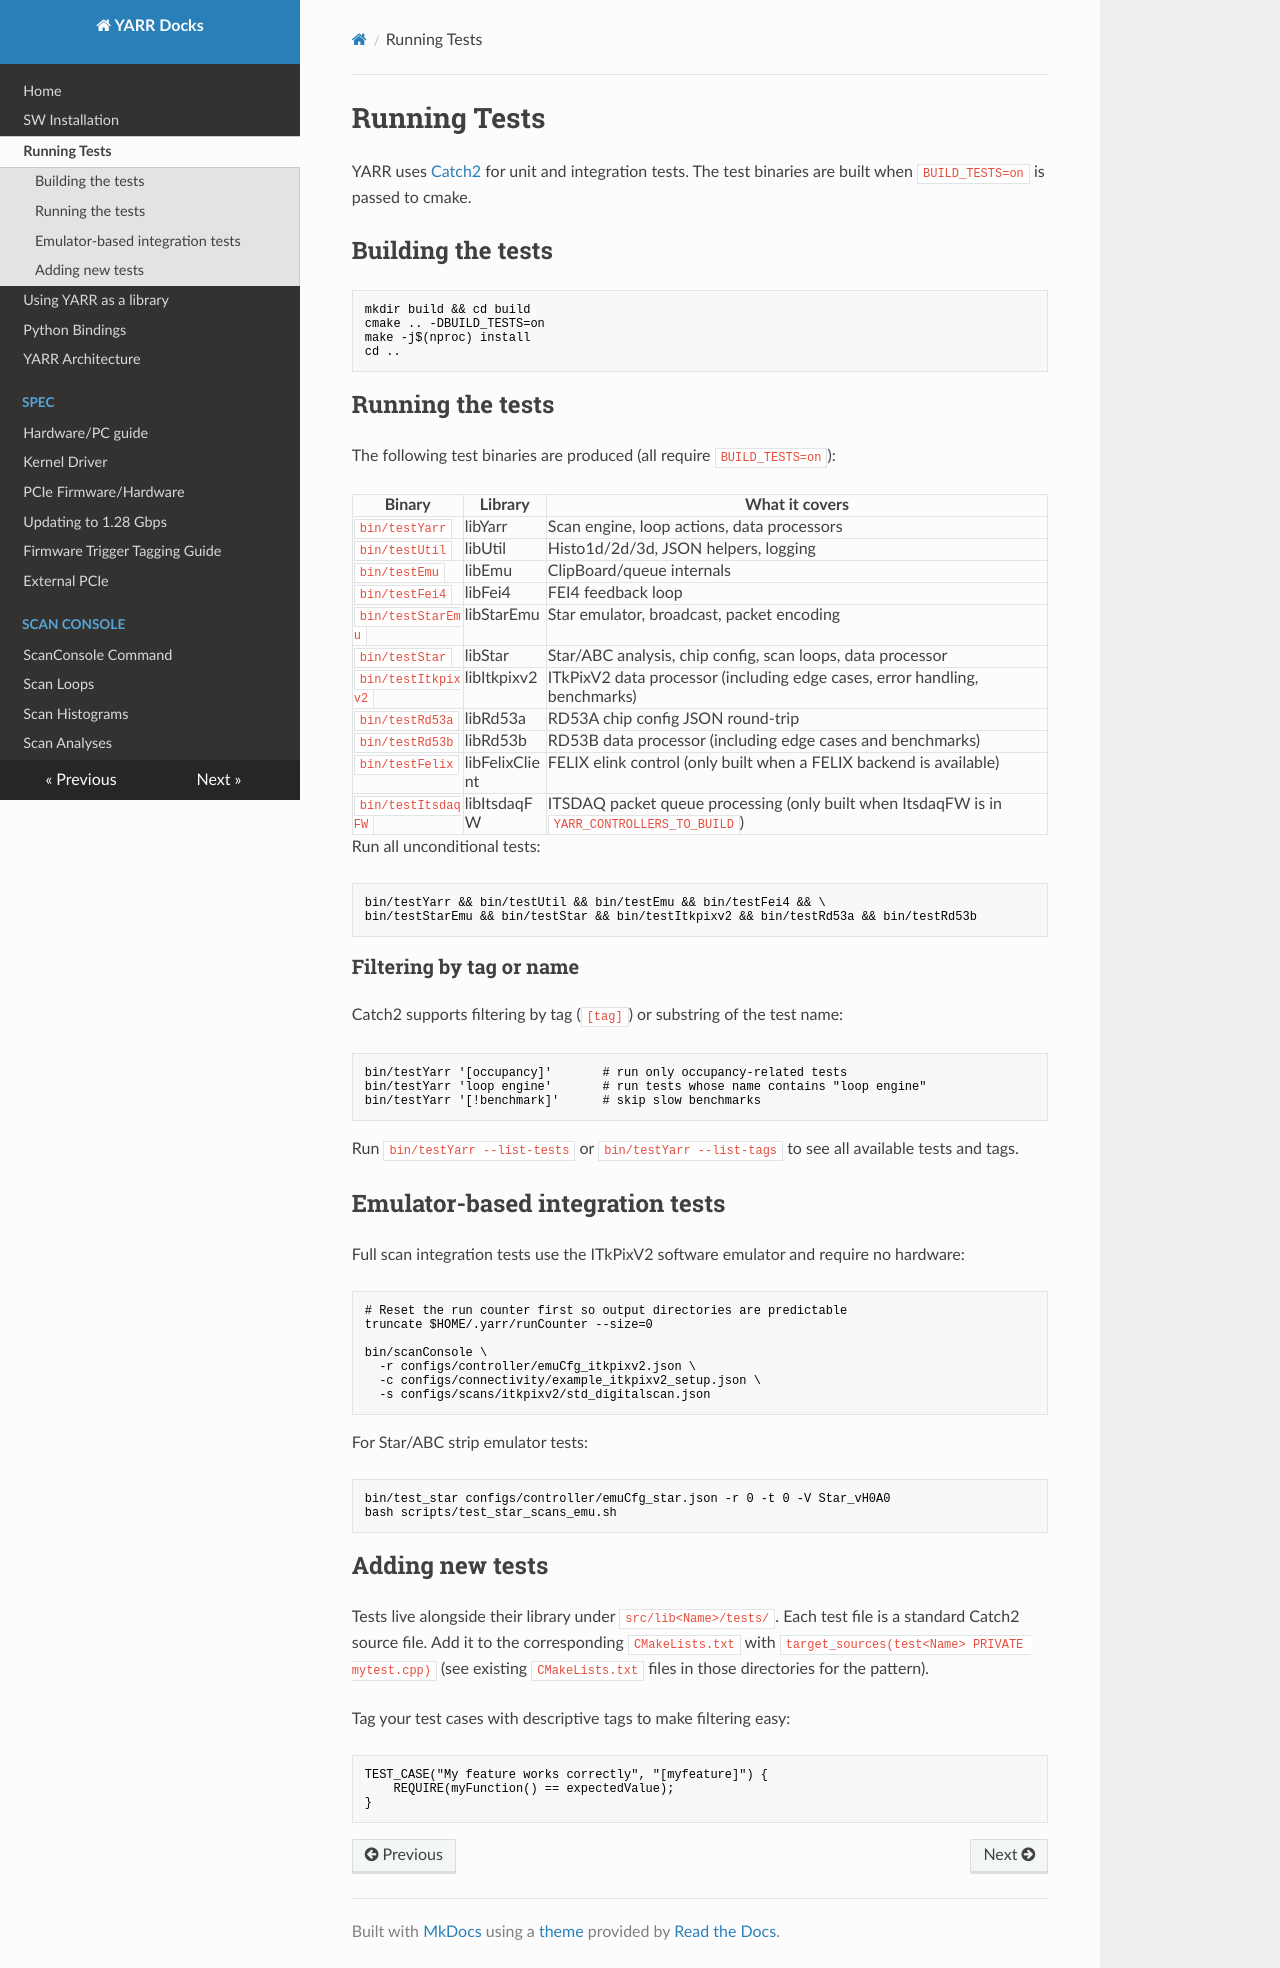

repository: chocova03-commits/YARR · page: testing/index.html · generator: mkdocs

# Running Tests

YARR uses [Catch2](https://github.com/catchorg/Catch2) for unit and integration tests. The test binaries are built when `BUILD_TESTS=on` is passed to cmake.

## Building the tests

```bash
mkdir build && cd build
cmake .. -DBUILD_TESTS=on
make -j$(nproc) install
cd ..
```

## Running the tests

The following test binaries are produced (all require `BUILD_TESTS=on`):

| Binary | Library | What it covers |
|---|---|---|
| `bin/testYarr` | libYarr | Scan engine, loop actions, data processors |
| `bin/testUtil` | libUtil | Histo1d/2d/3d, JSON helpers, logging |
| `bin/testEmu` | libEmu | ClipBoard/queue internals |
| `bin/testFei4` | libFei4 | FEI4 feedback loop |
| `bin/testStarEmu` | libStarEmu | Star emulator, broadcast, packet encoding |
| `bin/testStar` | libStar | Star/ABC analysis, chip config, scan loops, data processor |
| `bin/testItkpixv2` | libItkpixv2 | ITkPixV2 data processor (including edge cases, error handling, benchmarks) |
| `bin/testRd53a` | libRd53a | RD53A chip config JSON round-trip |
| `bin/testRd53b` | libRd53b | RD53B data processor (including edge cases and benchmarks) |
| `bin/testFelix` | libFelixClient | FELIX elink control (only built when a FELIX backend is available) |
| `bin/testItsdaqFW` | libItsdaqFW | ITSDAQ packet queue processing (only built when ItsdaqFW is in `YARR_CONTROLLERS_TO_BUILD`) |

Run all unconditional tests:

```bash
bin/testYarr && bin/testUtil && bin/testEmu && bin/testFei4 && \
bin/testStarEmu && bin/testStar && bin/testItkpixv2 && bin/testRd53a && bin/testRd53b
```

### Filtering by tag or name

Catch2 supports filtering by tag (`[tag]`) or substring of the test name:

```bash
bin/testYarr '[occupancy]'       # run only occupancy-related tests
bin/testYarr 'loop engine'       # run tests whose name contains "loop engine"
bin/testYarr '[!benchmark]'      # skip slow benchmarks
```

Run `bin/testYarr --list-tests` or `bin/testYarr --list-tags` to see all available tests and tags.

## Emulator-based integration tests

Full scan integration tests use the ITkPixV2 software emulator and require no hardware:

```bash
# Reset the run counter first so output directories are predictable
truncate $HOME/.yarr/runCounter --size=0

bin/scanConsole \
  -r configs/controller/emuCfg_itkpixv2.json \
  -c configs/connectivity/example_itkpixv2_setup.json \
  -s configs/scans/itkpixv2/std_digitalscan.json
```

For Star/ABC strip emulator tests:

```bash
bin/test_star configs/controller/emuCfg_star.json -r 0 -t 0 -V Star_vH0A0
bash scripts/test_star_scans_emu.sh
```

## Adding new tests

Tests live alongside their library under `src/lib<Name>/tests/`. Each test file is a standard Catch2 source file. Add it to the corresponding `CMakeLists.txt` with `target_sources(test<Name> PRIVATE mytest.cpp)` (see existing `CMakeLists.txt` files in those directories for the pattern).

Tag your test cases with descriptive tags to make filtering easy:

```cpp
TEST_CASE("My feature works correctly", "[myfeature]") {
    REQUIRE(myFunction() == expectedValue);
}
```
